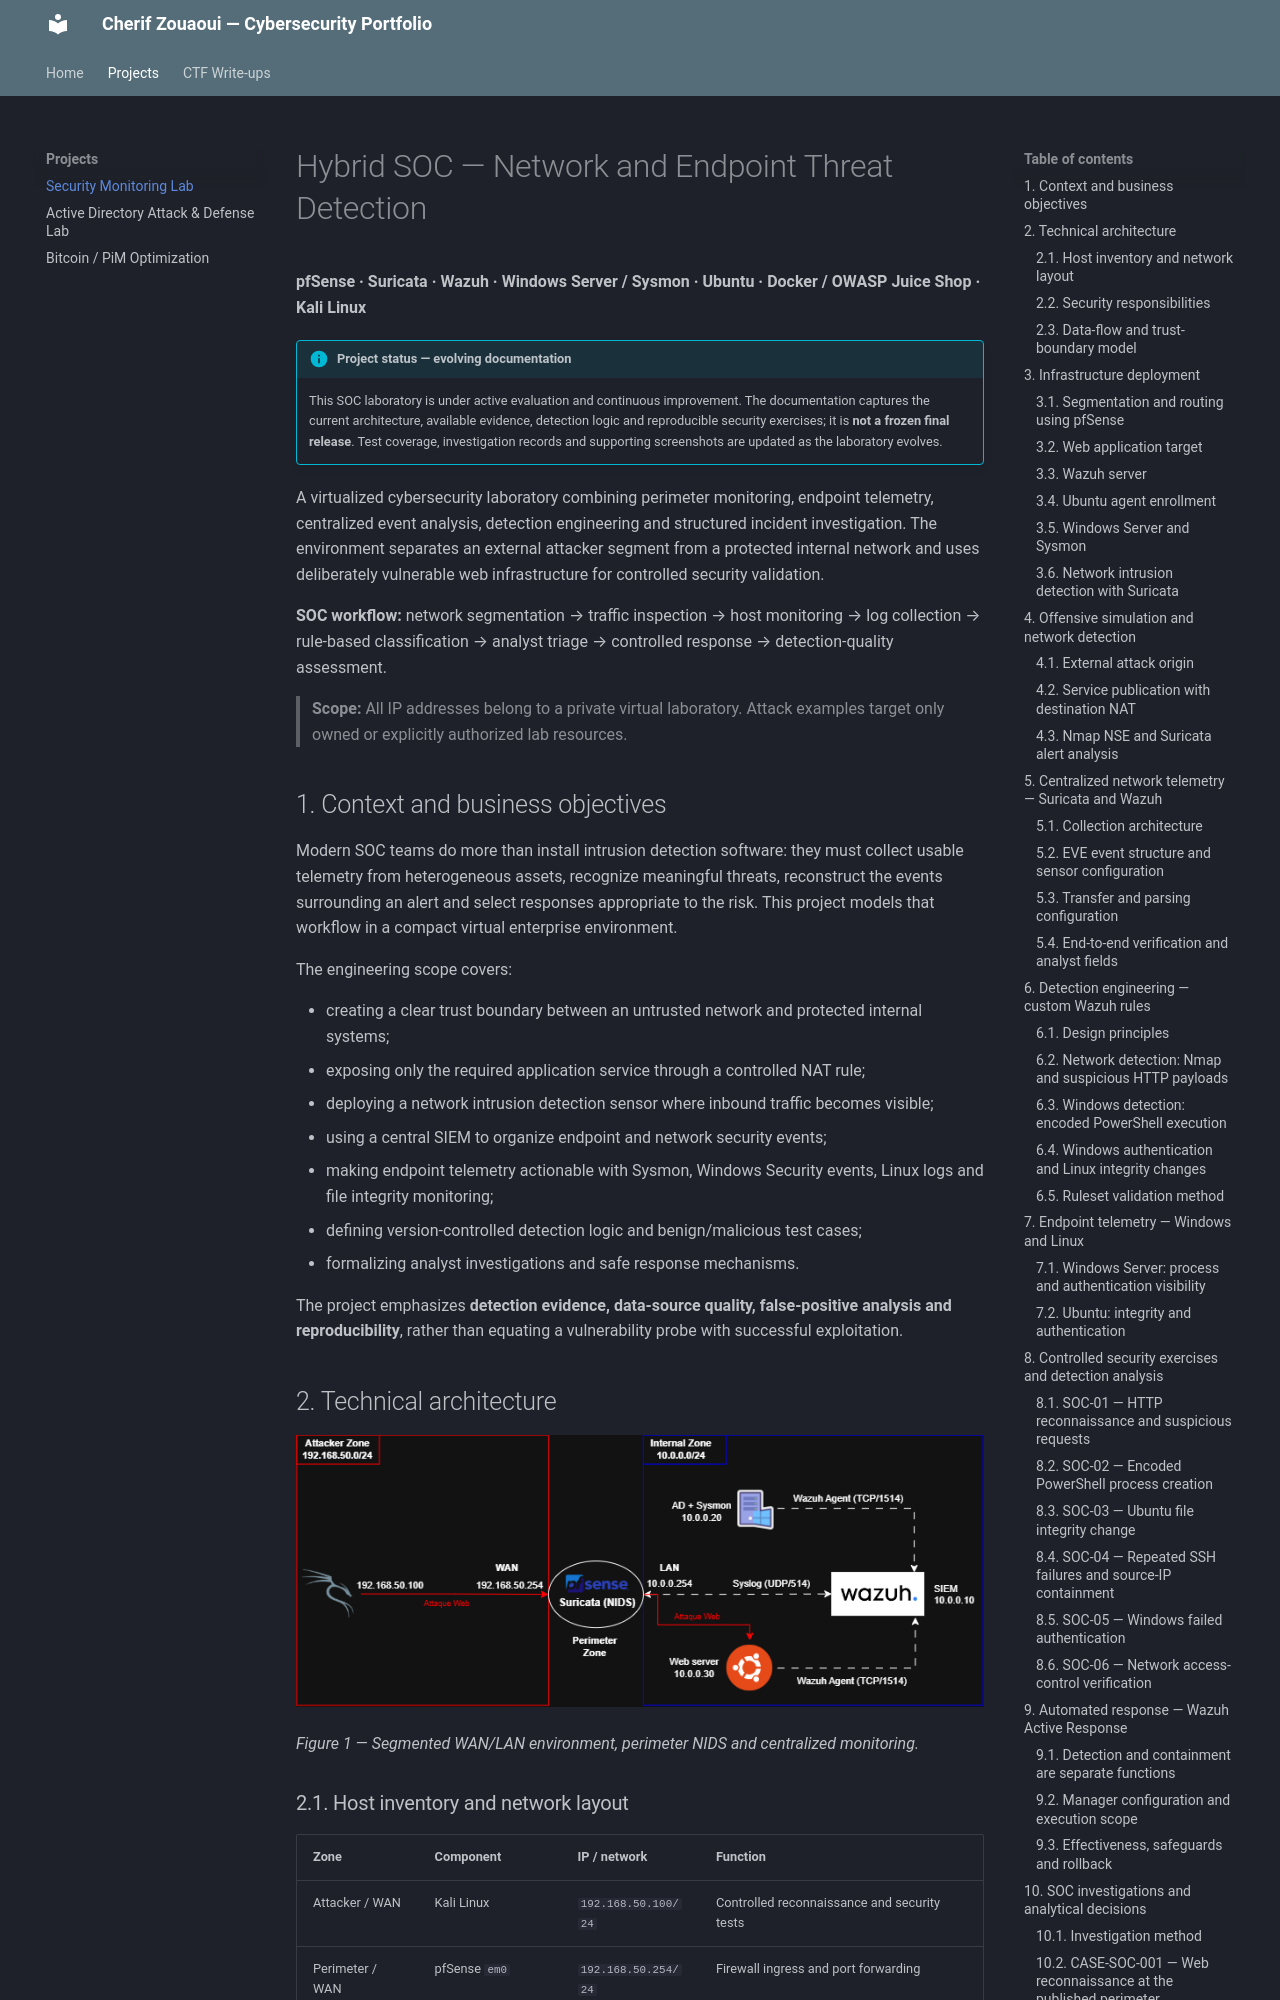

repository: ZouCherif/Portfolio · page: Projects/01-deploiement-siem-wazuh/index.html · generator: mkdocs

# Hybrid SOC — Network and Endpoint Threat Detection

**pfSense · Suricata · Wazuh · Windows Server / Sysmon · Ubuntu · Docker / OWASP Juice Shop · Kali Linux**

!!! info "Project status — evolving documentation"
    This SOC laboratory is under active evaluation and continuous improvement. The documentation captures the current architecture, available evidence, detection logic and reproducible security exercises; it is **not a frozen final release**. Test coverage, investigation records and supporting screenshots are updated as the laboratory evolves.

A virtualized cybersecurity laboratory combining perimeter monitoring, endpoint telemetry, centralized event analysis, detection engineering and structured incident investigation. The environment separates an external attacker segment from a protected internal network and uses deliberately vulnerable web infrastructure for controlled security validation.

**SOC workflow:** network segmentation → traffic inspection → host monitoring → log collection → rule-based classification → analyst triage → controlled response → detection-quality assessment.

> **Scope:** All IP addresses belong to a private virtual laboratory. Attack examples target only owned or explicitly authorized lab resources.

## 1. Context and business objectives

Modern SOC teams do more than install intrusion detection software: they must collect usable telemetry from heterogeneous assets, recognize meaningful threats, reconstruct the events surrounding an alert and select responses appropriate to the risk. This project models that workflow in a compact virtual enterprise environment.

The engineering scope covers:

- creating a clear trust boundary between an untrusted network and protected internal systems;
- exposing only the required application service through a controlled NAT rule;
- deploying a network intrusion detection sensor where inbound traffic becomes visible;
- using a central SIEM to organize endpoint and network security events;
- making endpoint telemetry actionable with Sysmon, Windows Security events, Linux logs and file integrity monitoring;
- defining version-controlled detection logic and benign/malicious test cases;
- formalizing analyst investigations and safe response mechanisms.

The project emphasizes **detection evidence, data-source quality, false-positive analysis and reproducibility**, rather than equating a vulnerability probe with successful exploitation.

## 2. Technical architecture

![Hybrid SOC architecture](../assets/soc-lab/architecture-soc.png)

*Figure 1 — Segmented WAN/LAN environment, perimeter NIDS and centralized monitoring.*
